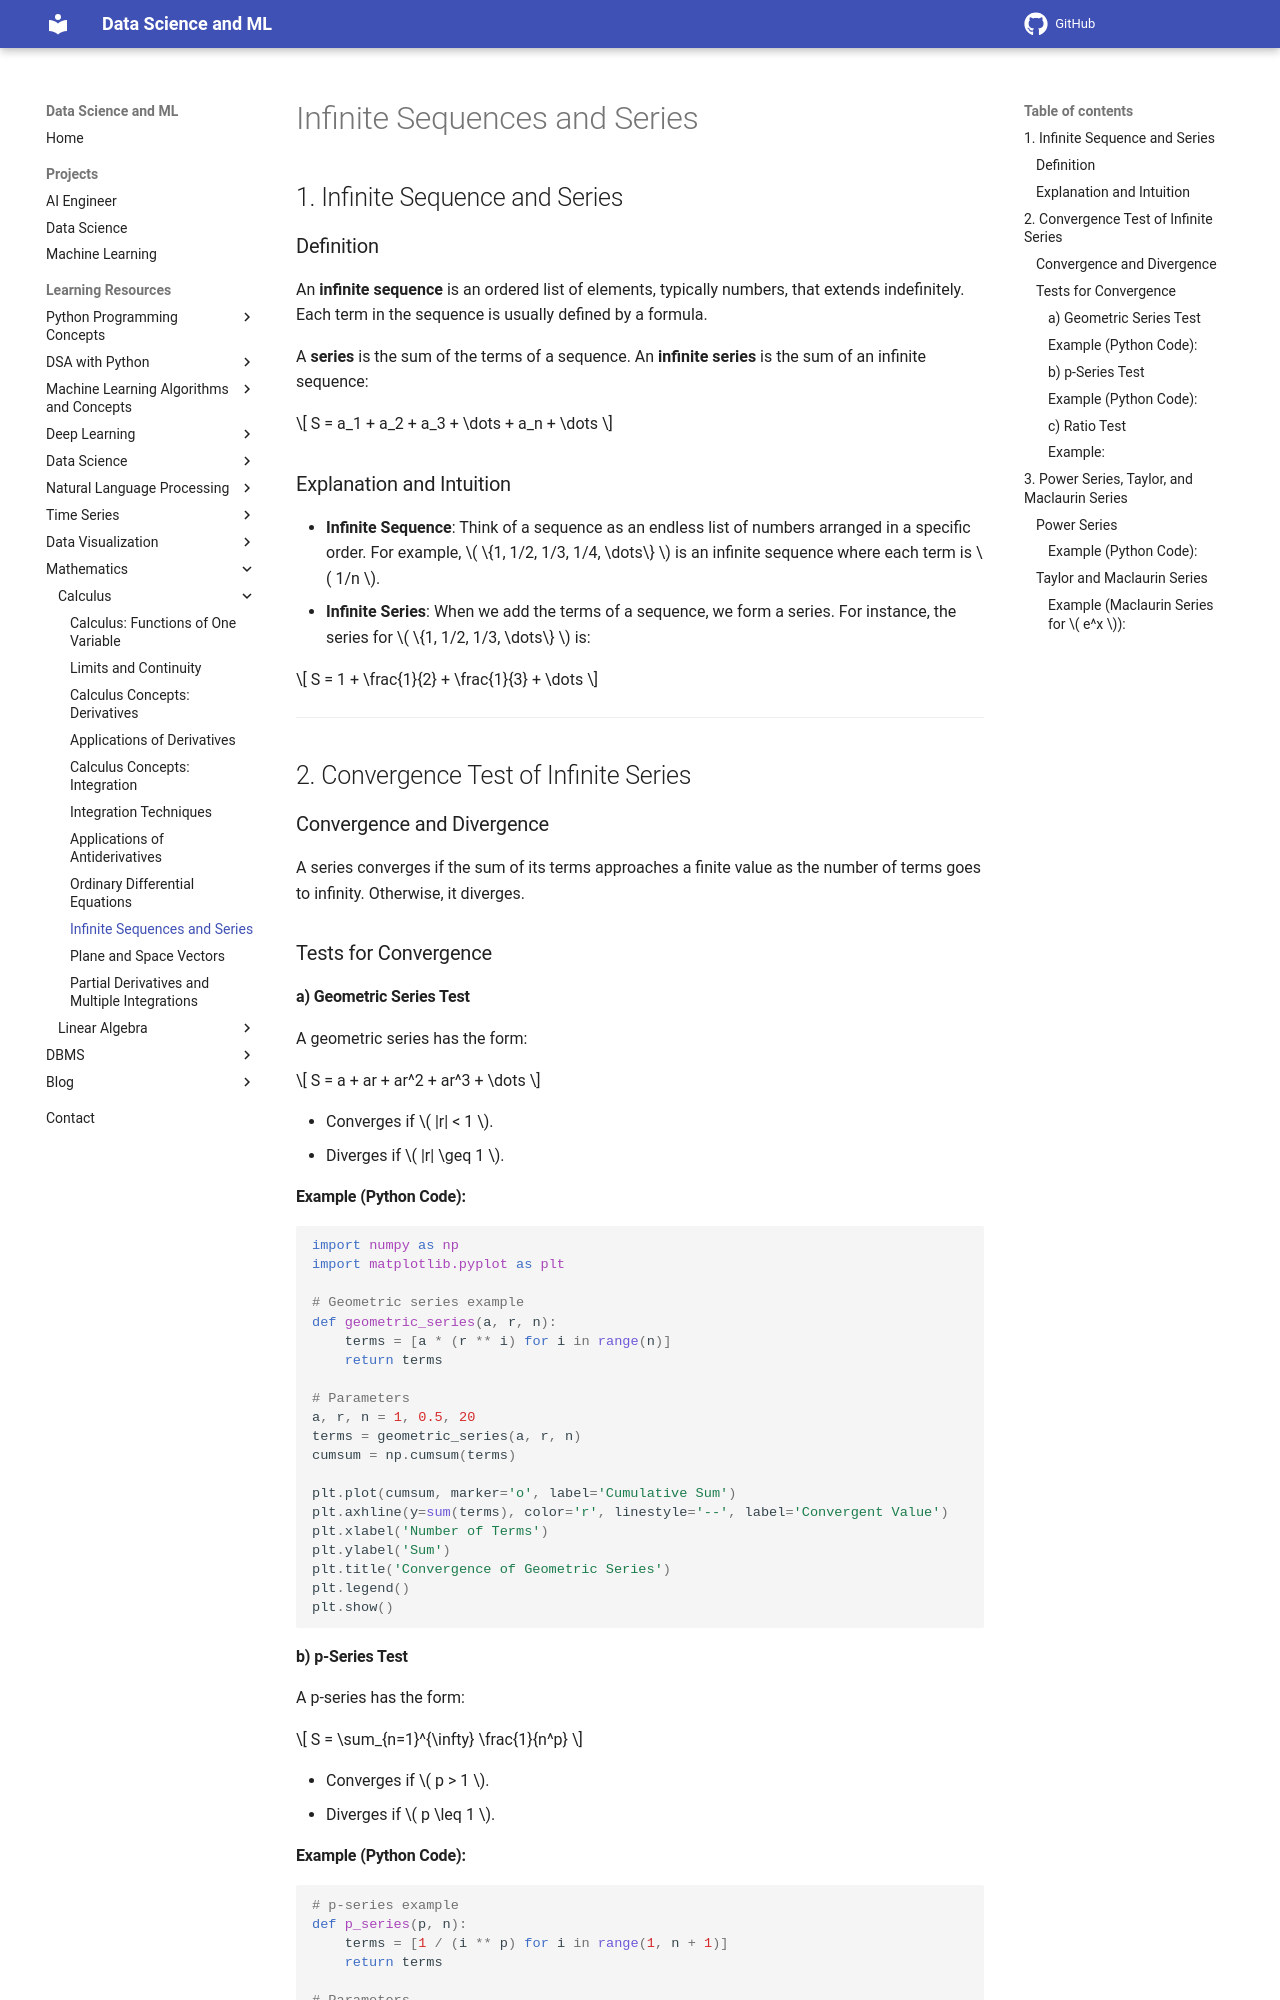

repository: sntoshsah/learning_hub · page: Learning_resources/Mathematics/Calculus/Infinite Sequence and Series/index.html · generator: mkdocs

# Infinite Sequences and Series


## 1. Infinite Sequence and Series

### Definition
An **infinite sequence** is an ordered list of elements, typically numbers, that extends indefinitely. Each term in the sequence is usually defined by a formula.

A **series** is the sum of the terms of a sequence. An **infinite series** is the sum of an infinite sequence:

\[
S = a_1 + a_2 + a_3 + \dots + a_n + \dots
\]

### Explanation and Intuition
- **Infinite Sequence**: Think of a sequence as an endless list of numbers arranged in a specific order. For example, \( \{1, 1/2, 1/3, 1/4, \dots\} \) is an infinite sequence where each term is \( 1/n \).
- **Infinite Series**: When we add the terms of a sequence, we form a series. For instance, the series for \( \{1, 1/2, 1/3, \dots\} \) is:

\[
S = 1 + \frac{1}{2} + \frac{1}{3} + \dots
\]

---

## 2. Convergence Test of Infinite Series

### Convergence and Divergence
A series converges if the sum of its terms approaches a finite value as the number of terms goes to infinity. Otherwise, it diverges.

### Tests for Convergence

#### a) **Geometric Series Test**
A geometric series has the form:

\[
S = a + ar + ar^2 + ar^3 + \dots
\]

- Converges if \( |r| < 1 \).
- Diverges if \( |r| \geq 1 \).

#### Example (Python Code):
```python
import numpy as np
import matplotlib.pyplot as plt

# Geometric series example
def geometric_series(a, r, n):
    terms = [a * (r ** i) for i in range(n)]
    return terms

# Parameters
a, r, n = 1, 0.5, 20
terms = geometric_series(a, r, n)
cumsum = np.cumsum(terms)

plt.plot(cumsum, marker='o', label='Cumulative Sum')
plt.axhline(y=sum(terms), color='r', linestyle='--', label='Convergent Value')
plt.xlabel('Number of Terms')
plt.ylabel('Sum')
plt.title('Convergence of Geometric Series')
plt.legend()
plt.show()
```

#### b) **p-Series Test**
A p-series has the form:

\[
S = \sum_{n=1}^{\infty} \frac{1}{n^p}
\]

- Converges if \( p > 1 \).
- Diverges if \( p \leq 1 \).
